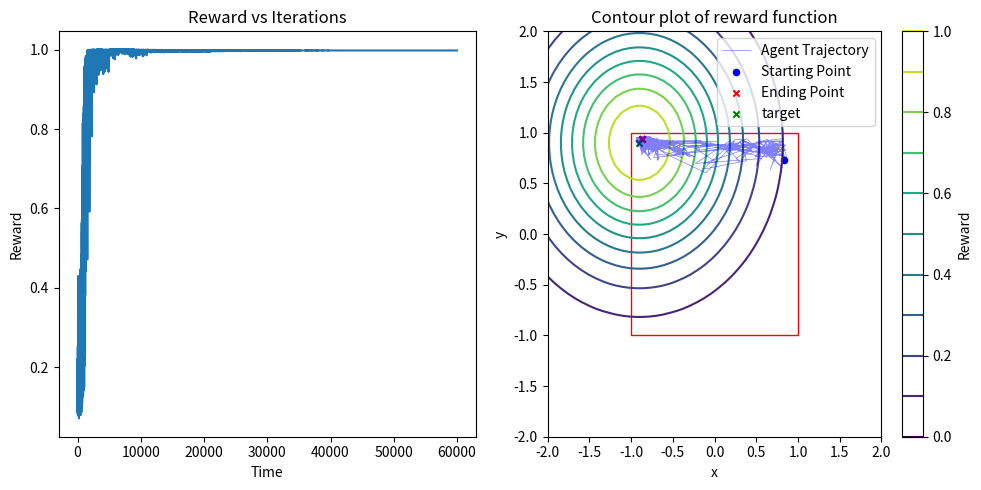
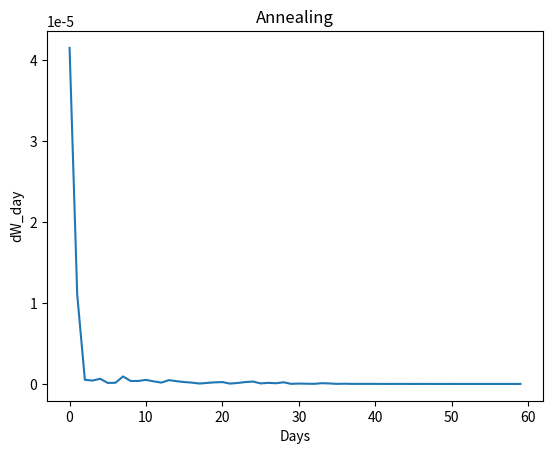

These charts were generated, in order, by the following Python code:
import numpy as np 
import matplotlib.pyplot as plt
from matplotlib import patches
from tqdm import tqdm

'''This model works!
Full flegged 2D model with two pathways. 
Need to fine tune noise, learning rates and sigmoid slopes.'''

# 2D reward landscapesno
def gaussian(coordinates, height, mean, spread):
    x, y = coordinates[0], coordinates[1]
    return height * np.exp(-((x-mean[0])**2 + (y-mean[1])**2)/(2*spread**2))

center = [-0.9, 0.9]
def reward_fn(coordinates):
    reward_scape = gaussian(coordinates, 1, center, 0.8)
    # for i in range(5):
    #     height = np.random.uniform(0.0, 0.8)
    #     mean = np.random.uniform(-1, 1, 2)
    #     spread = np.random.uniform(0.1, 1)
    #     reward_scape += gaussian(coordinates, height, mean, spread)
    return reward_scape


def new_sigmoid(x, m=0, a=0):
    """ Returns an output between -1 and 1 """
    return (2 / (1 + np.exp(-1*(x-a)*m))) - 1

# layer sizes
HVC_SIZE = 100
BG_SIZE = 50
RA_SIZE = 100 
MC_SIZE = 2
N_RA_CLUSTERS = 2
N_BG_CLUSTERS = 2

# sigmoid layer parameters
BG_sig_slope = 1  # 1 lesser, slower the learning # BG sigmoidal should be as less steep as possible
BG_sig_mid = 0
RA_sig_slope = 30 # 30 RA sigmoidal should be as steep as possible
RA_sig_mid = 0
MC_sig_slope = 5 # 5 if lesser -> more difficult to climb the hill, assymptotes before 
MC_sig_mid = 0

# parameters
reward_window = 10
input = np.zeros(HVC_SIZE)
input[1] = 1
BG_noise = 0.1

# Run paraneters
RANDOM_SEED = 42
LEARING_RATE_RL = 0.1
LEARNING_RATE_HL = 1e-5
TRIALS = 1000
DAYS = 60

# modes
ANNEALING = True
HEBBIAN_LEARNING = True
balance_factor = 1

# Model
class NN:
    def __init__(self, hvc_size, bg_size, ra_size, mc_size):
        self.W_hvc_bg = np.random.uniform(-1, 1, (hvc_size, bg_size)) # changing from -1 to 1 
        self.W_hvc_ra = np.zeros((hvc_size, ra_size)) # connections start from 0 and then increase
        self.W_bg_ra = np.random.uniform(0, 1, (bg_size, ra_size)) # const from 0 to 1
        self.W_ra_mc = np.random.uniform(0, 1, (ra_size, mc_size)) # const from 0 to 1
        # channel from ra to mc
        for i in range(N_RA_CLUSTERS):
            segPath = np.diag(np.ones(N_RA_CLUSTERS, int))[i]
            self.W_ra_mc[i*ra_size//N_RA_CLUSTERS : (i+1)*ra_size//N_RA_CLUSTERS] *= segPath
        # channel from bg to ra such that motor cortex components are independent of each other
        for i in range(N_BG_CLUSTERS):
            segPath = np.diag(np.ones(N_BG_CLUSTERS, int))[i]
            self.W_bg_ra[i*bg_size//N_BG_CLUSTERS : (i+1)*bg_size//N_BG_CLUSTERS] *= [j for j in segPath for r in range(RA_SIZE//N_RA_CLUSTERS)]

        self.hvc_size = hvc_size
        self.bg_size = bg_size
        self.ra_size = ra_size
        self.mc_size = mc_size  
        self.ra_cluster_size = ra_size // N_RA_CLUSTERS
        self.bg_cluster_size = bg_size // N_BG_CLUSTERS
            
    def forward(self, hvc_array):
        self.hvc = hvc_array
        # count number of 1 in hvc, divide bg by that number
        num_ones = np.count_nonzero(hvc_array == 1)
        self.bg = new_sigmoid(np.dot(hvc_array/num_ones, self.W_hvc_bg) + np.random.normal(0, BG_noise, self.bg_size), m = BG_sig_slope, a = BG_sig_mid)
        self.ra = new_sigmoid(np.dot(self.bg, self.W_bg_ra/np.sum(self.W_bg_ra, axis=0)) + np.dot(hvc_array/num_ones, self.W_hvc_ra) * balance_factor * HEBBIAN_LEARNING, m = RA_sig_slope, a = RA_sig_mid) 
        ''' even after BG cut off, output should remain still the same'''
        self.mc = new_sigmoid(np.dot(self.ra, self.W_ra_mc/np.sum(self.W_ra_mc, axis=0)), m = MC_sig_slope, a = MC_sig_mid)
        # self.bg = np.dot(hvc_array/num_ones, self.W_hvc_bg)  #outputs to +-0.98
        # self.ra = np.dot(self.bg, self.W_bg_ra/np.sum(self.W_bg_ra, axis=0)) + np.dot(hvc_array/num_ones, self.W_hvc_ra) * balance_factor * HEBBIAN_LEARNING #outputs to +-0.40
        # self.mc = np.dot(self.ra, self.W_ra_mc/np.sum(self.W_ra_mc, axis=0)) # outputs to +-0.50
        return self.mc, self.ra, self.bg

class Environment:
    def __init__(self, hvc_size, bg_size, ra_size, mc_size):
        self.hvc_size = hvc_size
        self.bg_size = bg_size
        self.ra_size = ra_size
        self.mc_size = mc_size
        self.model = NN(hvc_size, bg_size, ra_size, mc_size)
        self.rewards = []
        self.actions = []
        self.dw_day_array = []
        
    def get_reward(self, action):
        return reward_fn(action)
    
    def run(self, iterations, learning_rate, learning_rate_hl, input_hvc):
        for day in tqdm(range(DAYS)):
            dw_day = 0
            for iter in range(iterations):
                # reward and baseline
                action, ra, bg = self.model.forward(input_hvc)

                reward = self.get_reward(action)
                self.rewards.append(reward)
                self.actions.append(action)
                # self.array.append(action)
                if iter < 1:
                    reward_baseline = 0
                else:
                    reward_baseline = np.mean(self.rewards[-reward_window:-1])
                # Updates 
                # RL update
                dw_hvc_bg = learning_rate*(reward - reward_baseline)*input_hvc.reshape(self.hvc_size,1)*self.model.bg # RL update
                self.model.W_hvc_bg += dw_hvc_bg
                # HL update
                dw_hvc_ra = learning_rate_hl*input_hvc.reshape(self.hvc_size,1)*self.model.ra*HEBBIAN_LEARNING # lr is supposed to be much smaller here
                self.model.W_hvc_ra += dw_hvc_ra
                # bound weights between +-1
                self.model.W_hvc_bg = np.clip(self.model.W_hvc_bg, -1, 1)
                self.model.W_hvc_ra = np.clip(self.model.W_hvc_ra, -1, 1)
                dw_day = np.mean(np.abs(dw_hvc_bg))
                # if iter % (TRIALS/10) == 0:    
                #     tqdm.write(f'Iteration: {iter}, Action: {action}, Reward: {reward}, Reward Baseline: {reward_baseline}') 
            tqdm.write(f'Day: {day}, Action: {action}, Reward: {reward}, Reward Baseline: {reward_baseline}')    
            # Annealing
            if ANNEALING:
                ''' input daily sum, output scaling factor for potentiation'''
                p = dw_day
                self.dw_day_array.append(p)
                # tqdm.write(f'{p}')
                potentiation_factor = np.zeros((self.hvc_size))
                potentiation_factor[1] = 1-p 
                night_noise = np.random.uniform(-1, 1, self.bg_size) # make it normal 
                dw_night = LEARING_RATE_RL*potentiation_factor.reshape(self.hvc_size,1)*night_noise
                self.model.W_hvc_bg += dw_night
                self.model.W_hvc_bg = np.clip(self.model.W_hvc_bg, -1, 1)
                
                
                
    def plot_results_and_trajectory(self):
        # print(np.max(self.array), np.min(self.array))
        fig, axs = plt.subplots(1, 2, figsize=(10, 5))
        # Plot rewards
        axs[0].plot(self.rewards)
        # axs[0].set_ylim(0, 1)
        axs[0].set_xlabel('Time')
        axs[0].set_ylabel('Reward')
        axs[0].set_title('Reward vs Iterations')

        # Plot trajectory
        x, y = np.linspace(-2, 2, 50), np.linspace(-2, 2, 50)
        X, Y = np.meshgrid(x, y)
        Z = reward_fn([X, Y])
        contour = axs[1].contour(X, Y, Z, levels=10)
        fig.colorbar(contour, ax=axs[1], label='Reward')
        x_traj, y_traj = zip(*self.actions)
        axs[1].plot(x_traj[::10], y_traj[::10], '-b', label='Agent Trajectory', lw = 0.5, alpha = 0.5) # Plot every 20th point for efficiency
        axs[1].scatter(x_traj[0], y_traj[0], s=20, c='b', label='Starting Point')  # Plot first point as red circle
        axs[1].scatter(x_traj[-5:], y_traj[-5:], s=20, c='r', marker='x', label='Ending Point')
        axs[1].scatter(center[0], center[1], s=20, c='g', marker='x', label='target') 
        # Plot square
        square = patches.Rectangle((-1, -1), 2, 2, linewidth=1, edgecolor='r', facecolor='none')
        axs[1].add_patch(square)
        axs[1].set_title('Contour plot of reward function')
        axs[1].set_xlabel('x')
        axs[1].set_ylabel('y')
        axs[1].legend()
        plt.tight_layout()
        plt.show()
    
    def plot_dw_day(self):
        plt.title('Annealing')
        plt.plot(self.dw_day_array)
        plt.xlabel('Days')
        plt.ylabel('dW_day')
        plt.show()
        
    
        
# np.random.seed(RANDOM_SEED)
env = Environment(HVC_SIZE, BG_SIZE, RA_SIZE, MC_SIZE)
env.run(TRIALS, LEARING_RATE_RL, LEARNING_RATE_HL, input)
env.plot_results_and_trajectory()
env.plot_dw_day()
